Photos from the image-classification dataset "data" in the GitHub repository odeiii/LEMed-Medical-Image-Fusion. Its 2 classes are: MRI scan, PET scan.

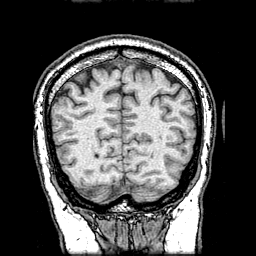
Label: MRI scan

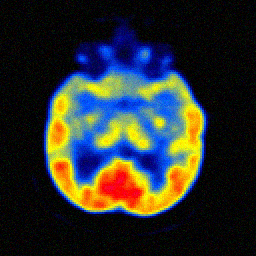
Label: PET scan

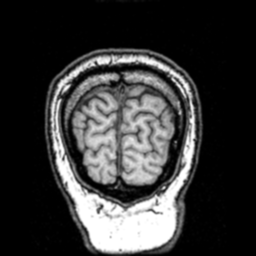
Label: MRI scan

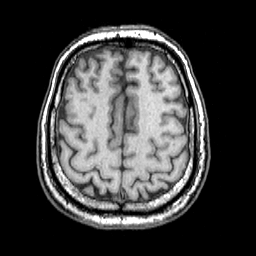
Label: MRI scan

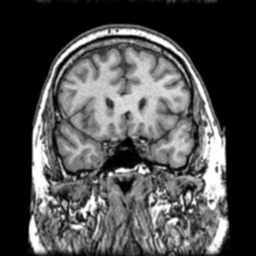
Label: MRI scan

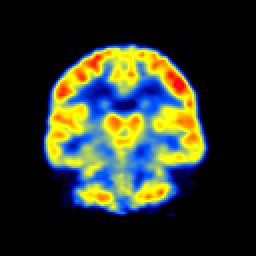
Label: PET scan
